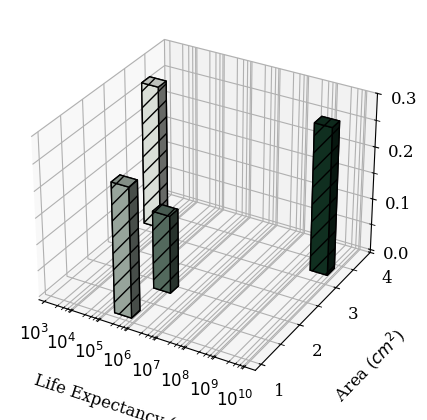

This chart was generated by the following Python code: (Note: this script raises an exception after producing the figure.)
import numpy as np
import matplotlib.pyplot as plt
from mpl_toolkits.mplot3d import Axes3D
from matplotlib.colors import LinearSegmentedColormap
import matplotlib.colors as mcolors
import matplotlib.patches as mpatches


# Data
memory_types = ['STT', 'PCM', 'FeFET', 'RRAM']
# areas = [0.352215178, 0.249885986, 0.150765438, 0.358045268]
# powers = [0.037975518144, 0.006268435152, 0.007346379504, 0.025138752816]
# life_expectancies = [476833520.2520733, 95366.70405041466, 47683.35202520733, 476.8335202520733]

areas = [314.578, 176.294, 102.31, 309.071]
powers = [0.280862175816, 0.147584003664, 0.244978582752, 0.274582730532]
life_expectancies = [1907334081.0082932, 381466.8162016586, 190733.4081008293, 1907.3340810082932]

areas = [x / 100 for x in areas] # convert to cm^2

colors = []  # To hold color values

# Define custom colors using named colors from matplotlib
dark_green = np.array((18/255, 53/255, 36/255))
light_green = np.array((247/255, 252/255, 245/255))

num_types = len(memory_types)

for i in range(len(memory_types)):
    # Create a gradient of colors 
    blend_ratio = i / (num_types - 1)  # Calculate blending ratio based on index
    blended_color = (1 - blend_ratio) * dark_green + blend_ratio * light_green
    colors.append(blended_color)

plt.rc('font', family='Serif', size=12)
fig = plt.figure(figsize=(5, 5))
ax = fig.add_subplot(111, projection='3d')
fig.subplots_adjust(left=0.02, right=0.849)

# Set the width and depth of the bars as specified
bar_width = 0.6
bar_depth = 0.2

# Plotting data
sorted_indices = np.argsort(life_expectancies)  # Sort by life expectancy for plotting
for i in sorted_indices:
    ax.bar3d(np.log10(life_expectancies[i]), areas[i], 0, bar_width, bar_depth, powers[i], color=colors[i], zorder=3, hatch='//', edgecolor='black')

# Setting labels and applying log scale on the life expectancy axis
ax.set_xlabel('Life Expectancy (s)', labelpad=15)
ax.set_ylabel('Area ($cm^2$)', labelpad=15)
ax.set_zlabel('Power (mW)', labelpad=15)

# Adjusting x-axis ticks for log scale to display up to 10^10
max_power = 10  # The maximum power of 10 you want displayed
tick_vals = np.arange(np.floor(np.log10(min(life_expectancies))), max_power + 1)
ax.set_xticks(tick_vals)
ax.set_xticklabels([f"$10^{{{int(x)}}}$" for x in tick_vals])  # Display in scientific notation
minor_ticks = []
for val in tick_vals:
    if val == 10.:
        continue
    base = 10**val
    minor_ticks.extend([3*base, 5*base, 7*base, 9*base])

# # Filter minor ticks to be within the range of data
# filtered_minor_ticks = [tick for tick in minor_ticks if min(life_expectancies) <= tick <= 10**max_power]

# Convert minor ticks to log scale for setting on log-scaled axis
minor_tick_positions = np.log10(minor_ticks)

# Add the minor ticks to the plot
ax.set_xticks(minor_tick_positions, minor=True)

ax.set_yticks(np.arange(1, 4.1, 1))
ax.set_yticks(np.arange(1, 4.1, 0.5), minor=True)

# Adjusting z-axis ticks to show increments from 0 to 0.04 by 0.01
ax.set_zticks(np.arange(0, 0.31, 0.1))
ax.set_zticks(np.arange(0, 0.31, 0.05), minor=True)
# ax.set_zticklabels([f"{z:.2f}" for z in z_ticks])

# y_ticks = np.arange(0, 0.041, 0.01)
# y_ticks_minor = np.arange(0, 0.041, 0.002)
# ax.set_yticks(y_ticks_minor, minor=True)
# ax.set_yticks(y_ticks)

# ax.set_xlim(2, 10)
# ax.set_ylim(0.1, 0.4)
# ax.set_zlim(0, 0.04)

black = (175/255, 176/255, 176/255, 1)

ax.zaxis.set_gridline_color((0, black))
ax.xaxis.set_gridline_color((0, black))
ax.yaxis.set_gridline_color((6, black))


ax.zaxis._axinfo["grid"]["linestyle"] = ":"
ax.yaxis._axinfo["grid"]["linestyle"] = ":"
ax.xaxis._axinfo["grid"]["linestyle"] = ":"

ax.tick_params(axis='x', labelsize=10)
ax.tick_params(axis='y', labelsize=10)
ax.tick_params(axis='z', labelsize=10)


# Create a custom legend for cell types
legend_handles = [mpatches.Patch(facecolor=color, label=memory, edgecolor='black') for color, memory in zip(colors, memory_types)]
legend = ax.legend(legend_handles, memory_types, ncol=4, loc='upper center', bbox_to_anchor=(0.58, 1.1))

plt.tight_layout()

# Save the plot as a PDF
plt.savefig('./plots/storage.pdf', format='pdf')

plt.show()
